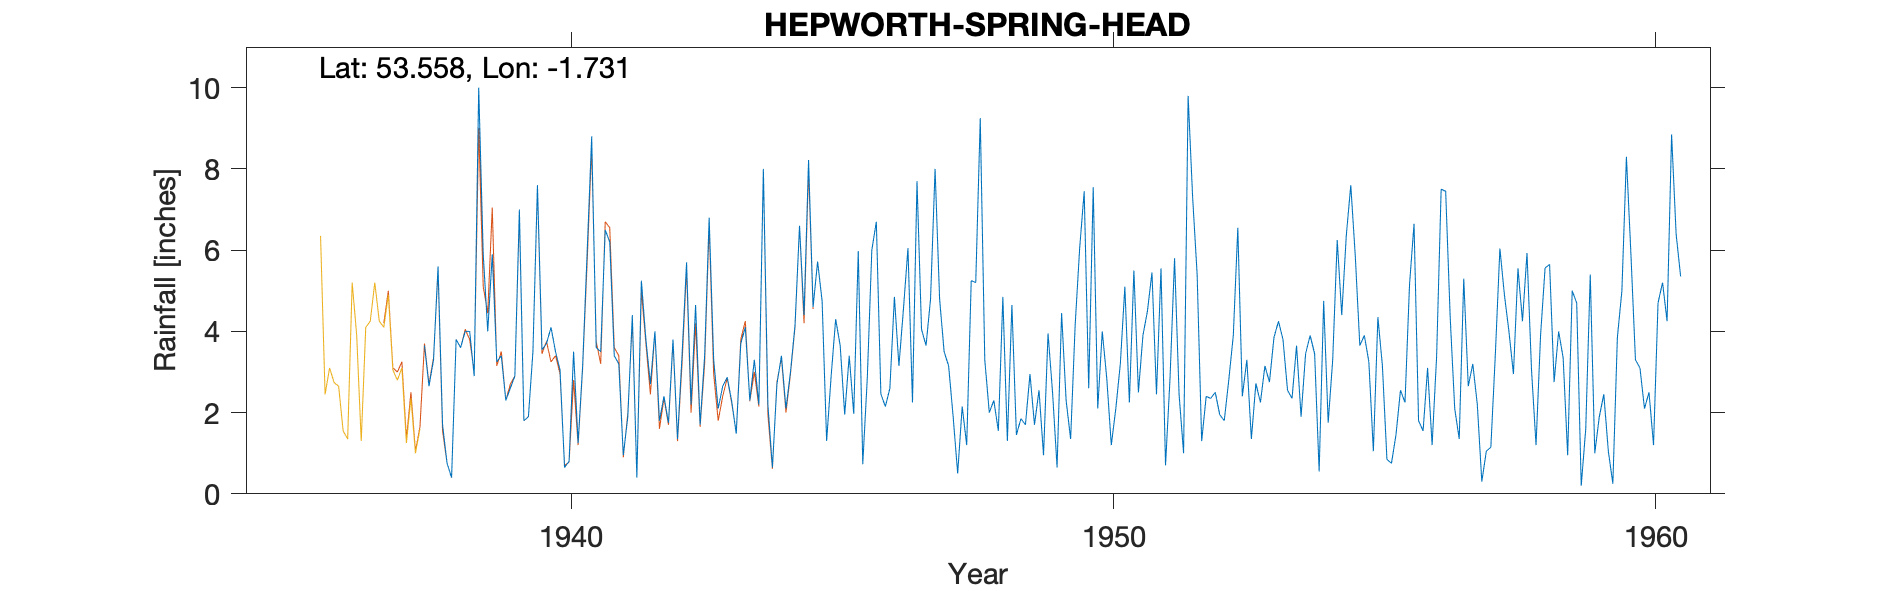

Data behind this chart, as committed beside it:
HEPWORTH (SPRING HEAD) NEW SITE A, , , , , , , , , , , , , , , , , , , , , , , 
Grid ref, SE179068, Long, -1.731, Lat, 53.56, Elevation, 1165, ft, , , , , , , , , , , , , , , 
Station no, 3182/3, , , , , , , , , , , , , , , , , , , , , , 
, 1931, 1932, 1933, 1934, 1935, 1936, 1937, 1938, 1939, 1940, 1941, 1942, 1943, 1944, 1945, 1946, 1947, 1948, 1949, 1950, 1951, 1952, 1953
January, , , , , , , , 5.6, 5.9, 3.7, 3.5, 4, 6.8, 8, 5.72, 6, 3.65, 9.25, 1.7, 2.6, 3.9, 5.4, 1.35
February, , , , , , , , 1.7, 3.25, 4.1, 6.5, 1.8, 3.3, 2.2, 4.75, 6.7, 4.8, 3.3, 2.55, 7.55, 4.5, 1.3, 2.72
March, , , , , , , , 0.75, 3.4, 3.5, 6.2, 2.4, 2.1, 0.65, 1.3, 2.46, 8, 2, 0.95, 2.1, 5.45, 2.4, 2.25
April, , , , , , , , 0.4, 2.3, 3.05, 3.4, 1.75, 2.65, 2.7, 2.9, 2.15, 4.8, 2.3, 3.95, 4, 2.45, 2.35, 3.15
May, , , , , , , , 3.8, 2.6, 0.65, 3.2, 3.8, 2.87, 3.4, 4.3, 2.6, 3.5, 1.55, 2.5, 2.84, 5.55, 2.5, 2.75
June, , , , , , , , 3.6, 2.9, 0.8, 0.95, 1.35, 2.27, 2.1, 3.65, 4.85, 3.15, 4.85, 0.65, 1.2, 0.7, 1.95, 3.85
July, , , , , , , , 4, 7, 3.5, 1.9, 3.4, 1.48, 3, 1.95, 3.15, 1.9, 1.3, 4.45, 2.1, 2.85, 1.8, 4.25
August, , , , , , , , 4, 1.8, 1.25, 4.4, 5.7, 3.7, 4.15, 3.4, 4.55, 0.5, 4.65, 2.3, 3.2, 5.8, 2.8, 3.8
September, , , , , , , , 2.9, 1.9, 3.15, 0.4, 2.2, 4.1, 6.6, 1.97, 6.05, 2.15, 1.45, 1.35, 5.1, 2.45, 3.9, 2.55
October, , , , , , , 3.65, 10, 3.5, 5.95, 5.25, 4.65, 2.3, 4.4, 5.98, 2.25, 1.2, 1.85, 4.15, 2.25, 1, 6.55, 2.35
November, , , , , , , 2.65, 5.9, 7.6, 8.8, 3.8, 1.7, 3.3, 8.22, 0.73, 7.7, 5.25, 1.7, 6.05, 5.5, 9.8, 2.4, 3.65
December, , , , , , , 3.3, 4, 3.55, 3.6, 2.7, 3.4, 2.2, 4.6, 2.85, 4.05, 5.2, 2.95, 7.45, 2.5, 7.3, 3.3, 1.9
Total, , , , , , , , 46.65, 45.7, 42.05, 42.2, 36.15, 37.07, 50.02, 39.5, 52.51, 44.1, 37.15, 38.05, 40.94, 51.75, 36.65, 34.57
1948 April, , , , , , , , , , , , , , , , , , , , , , , 
